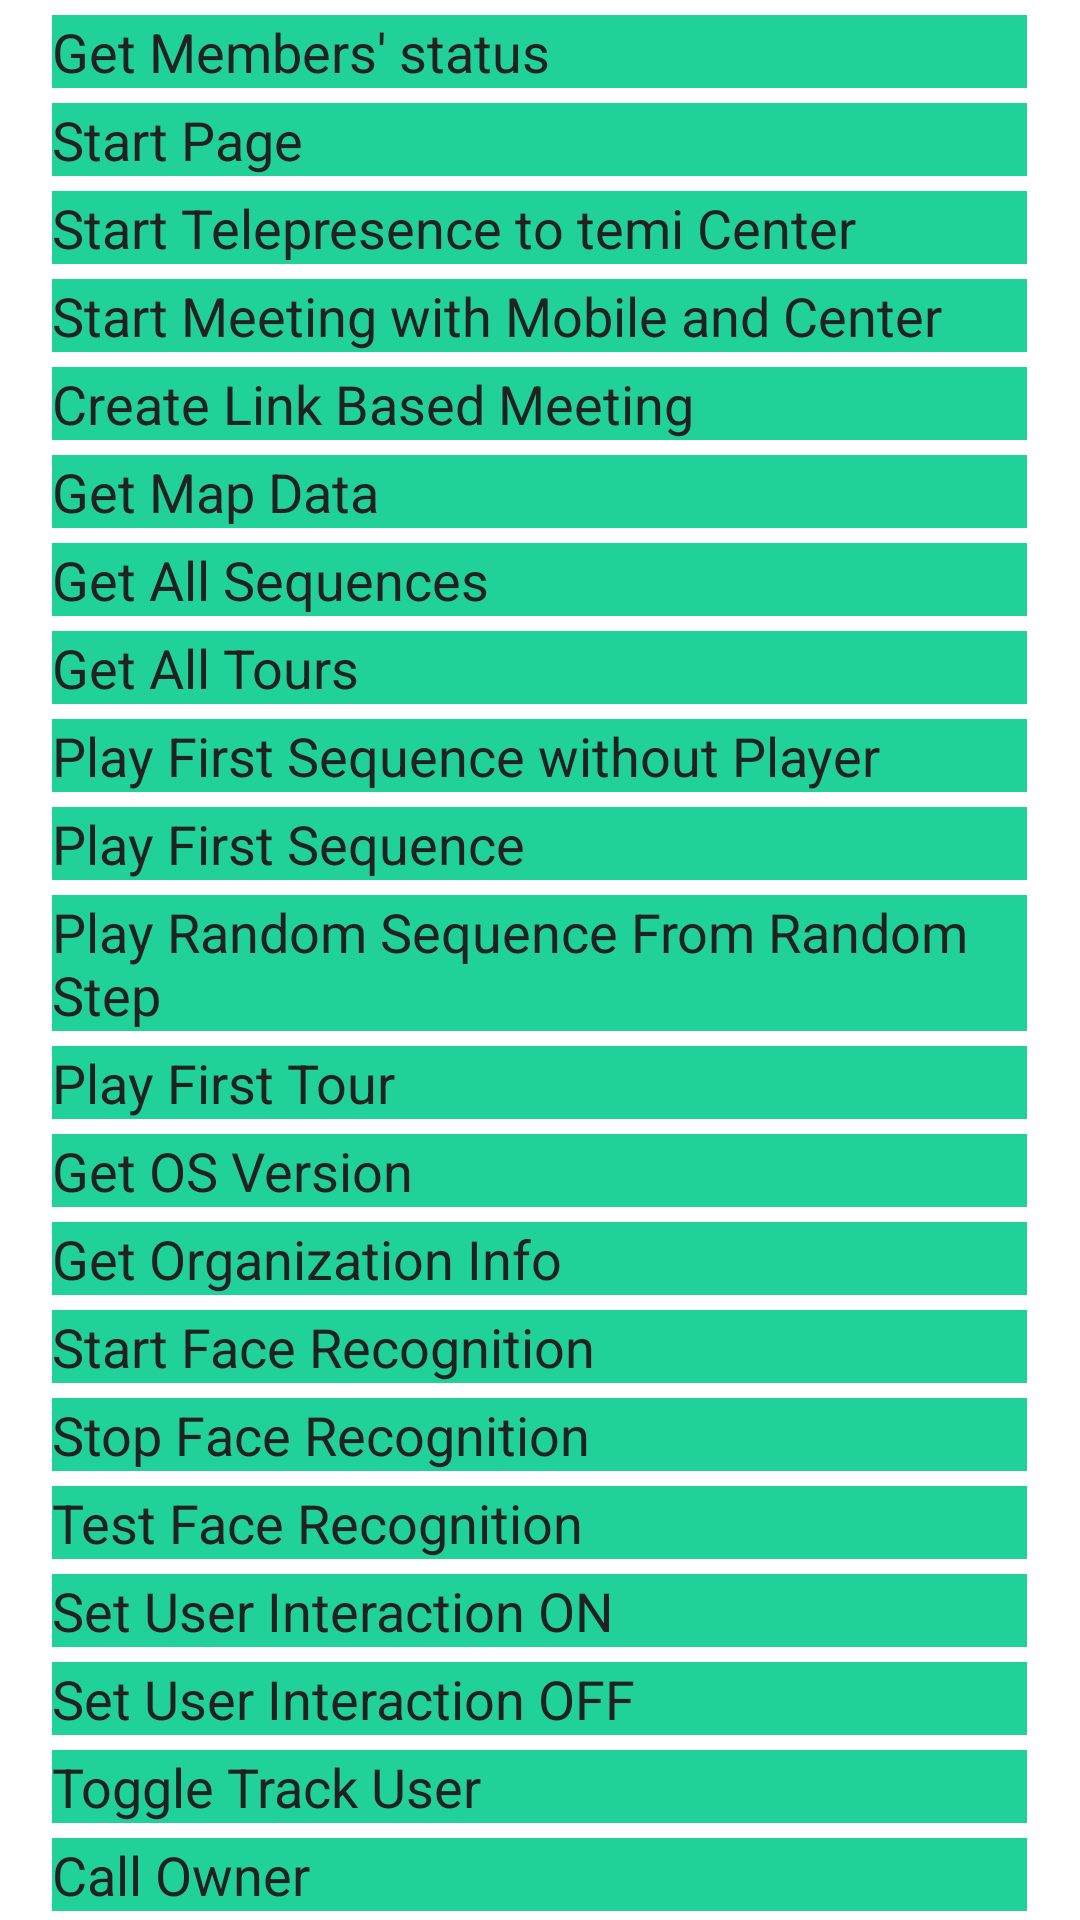

Here is an Android app screen rendered from its layout file. Give the layout XML and the strings, colors and styles it references.
<!-- AndroidManifest.xml: application theme SkillTheme -->
<!-- res/layout/group_resources.xml -->
<?xml version="1.0" encoding="utf-8"?>
<LinearLayout xmlns:android="http://schemas.android.com/apk/res/android"
    xmlns:tools="http://schemas.android.com/tools"
    android:layout_width="match_parent"
    android:layout_height="match_parent"
    android:gravity="center_horizontal"
    android:orientation="vertical"
    tools:ignore="HardcodedText">

    <Button
        android:id="@+id/btnGetMembersStatus"
        style="@style/ButtonCommon"
        android:text="Get Members' status" />

    <Button
        android:id="@+id/btnStartPage"
        style="@style/ButtonCommon"
        android:text="Start Page" />

    <Button
        android:id="@+id/btnStartTelepresenceToCenter"
        style="@style/ButtonCommon"
        android:text="Start Telepresence to temi Center" />

    <Button
        android:id="@+id/btnStartMeeting"
        style="@style/ButtonCommon"
        android:text="Start Meeting with Mobile and Center" />

    <Button
        android:id="@+id/btnCreateLinkBasedMeeting"
        style="@style/ButtonCommon"
        android:text="Create Link Based Meeting" />

    <Button
        android:id="@+id/btnFetchMap"
        style="@style/ButtonCommon"
        android:text="Get Map Data" />

    <Button
        android:id="@+id/btnFetchSequence"
        style="@style/ButtonCommon"
        android:text="Get All Sequences" />

    <Button
        android:id="@+id/btnFetchTour"
        style="@style/ButtonCommon"
        android:text="Get All Tours" />

    <Button
        android:id="@+id/btnPlayFirstSequenceWithoutPlayer"
        style="@style/ButtonCommon"
        android:text="Play First Sequence without Player" />

    <Button
        android:id="@+id/btnPlayFirstSequence"
        style="@style/ButtonCommon"
        android:text="Play First Sequence" />

    <Button
        android:id="@+id/btnPlayRandomSequenceFromRandomStep"
        style="@style/ButtonCommon"
        android:text="Play Random Sequence From Random Step" />

    <Button
        android:id="@+id/btnPlayFirstTour"
        style="@style/ButtonCommon"
        android:text="Play First Tour" />

    <Button
        android:id="@+id/btnGetOSVersion"
        style="@style/ButtonCommon"
        android:text="Get OS Version" />

    <Button
        android:id="@+id/btnGetOrganizationInfo"
        style="@style/ButtonCommon"
        android:text="Get Organization Info" />

    <Button
        android:id="@+id/btnStartFaceRecognition"
        style="@style/ButtonCommon"
        android:text="Start Face Recognition" />

    <Button
        android:id="@+id/btnStopFaceRecognition"
        style="@style/ButtonCommon"
        android:text="Stop Face Recognition" />

    <Button
        android:id="@+id/btnTestFaceRecognition"
        style="@style/ButtonCommon"
        android:text="Test Face Recognition" />

    <Button
        android:id="@+id/btnSetUserInteractionON"
        style="@style/ButtonCommon"
        android:text="Set User Interaction ON" />

    <Button
        android:id="@+id/btnSetUserInteractionOFF"
        style="@style/ButtonCommon"
        android:text="Set User Interaction OFF" />

    <Button
        android:id="@+id/btnTrackUser"
        style="@style/ButtonCommon"
        android:text="Toggle Track User" />

    <Button
        android:id="@+id/btnCallOwner"
        style="@style/ButtonCommon"
        android:text="@string/call_owner" />

    <Button
        android:id="@+id/btnStopCall"
        style="@style/ButtonCommon"
        android:text="@string/stop_call" />

    <Button
        android:id="@+id/btnPublish"
        style="@style/ButtonCommon"
        android:text="@string/publish_to_activities" />

    <Button
        android:id="@+id/btnGetAllContacts"
        style="@style/ButtonCommon"
        android:text="Get All Contacts" />

    <Button
        android:id="@+id/btnSerial"
        style="@style/ButtonCommon"
        android:text="Serial" />

    <Button
        android:id="@+id/btnWebpage"
        style="@style/ButtonCommon"
        android:text="Webpage" />

</LinearLayout>
<!-- resources referenced by this layout -->
<resources>
  <string name="call_owner">Call Owner</string>
  <string name="publish_to_activities">Publish To Activities</string>
  <string name="stop_call">Stop Call</string>
  <style name="ButtonCommon">
          <item name="android:background">@drawable/selector_common_button</item>
          <item name="android:textSize">18sp</item>
          <item name="textAllCaps">false</item>
          <item name="android:layout_marginTop">5dp</item>
          <item name="android:textColor">@color/colorBlack</item>
          <item name="android:layout_marginLeft">25dp</item>
          <item name="android:layout_marginRight">25dp</item>
          <item name="android:layout_width">325dp</item>
          <item name="android:layout_height">wrap_content</item>
      </style>
  <!-- drawable selector_common_button (drawable) -->
  <?xml version="1.0" encoding="utf-8"?>
  <selector xmlns:android="http://schemas.android.com/apk/res/android">
      <item android:drawable="@color/temi_primary_green_80" android:state_pressed="true" />
      <item android:drawable="@color/temi_primary_green" />
  </selector>
  <color name="colorBlack">#212121</color>
  <color name="temi_primary_green_80">#cc20d199</color>
  <color name="temi_primary_green">#20d199</color>
</resources>
